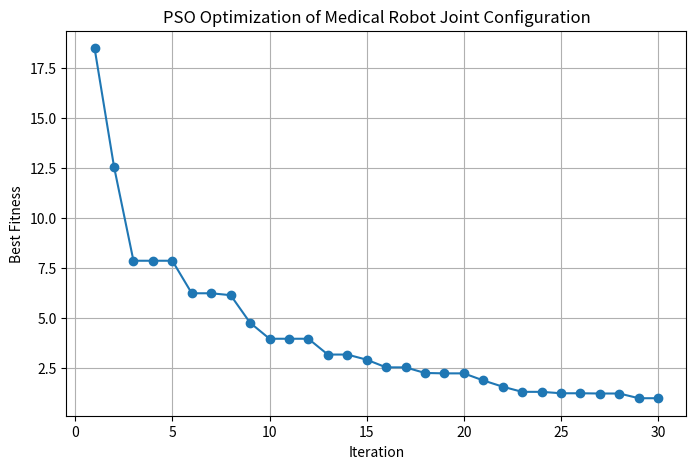

Source code (Python):
import random
import math
import matplotlib.pyplot as plt

# -----------------------------------------
# PSO PARAMETERS
# -----------------------------------------
NUM_PARTICLES = 20
ITERATIONS = 30

W = 0.7       # Inertia weight
C1 = 1.5      # Personal learning factor
C2 = 1.5      # Social learning factor

NUM_JOINTS = 6

# Desired configuration of the medical robot
TARGET = [30, 45, 60, 40, 50, 35]

# Allowed joint angle range
MIN_ANGLE = 0
MAX_ANGLE = 90


# -----------------------------------------
# FITNESS FUNCTION
# -----------------------------------------
# Lower fitness = better solution
def fitness(position):

    total = 0

    for i in range(NUM_JOINTS):
        difference = position[i] - TARGET[i]
        total += difference ** 2

    return math.sqrt(total)


# -----------------------------------------
# INITIALIZE PARTICLES
# -----------------------------------------
particles = []

for i in range(NUM_PARTICLES):

    # Random joint angles
    position = [
        random.uniform(MIN_ANGLE, MAX_ANGLE)
        for _ in range(NUM_JOINTS)
    ]

    # Random velocities
    velocity = [
        random.uniform(-5, 5)
        for _ in range(NUM_JOINTS)
    ]

    particle = {
        "position": position,
        "velocity": velocity,

        # Initially current position is pBest
        "pbest": position.copy(),
        "pbest_fitness": fitness(position)
    }

    particles.append(particle)


# -----------------------------------------
# FIND INITIAL GLOBAL BEST
# -----------------------------------------
gbest = particles[0]["pbest"].copy()
gbest_fitness = particles[0]["pbest_fitness"]

for particle in particles:

    if particle["pbest_fitness"] < gbest_fitness:

        gbest = particle["pbest"].copy()
        gbest_fitness = particle["pbest_fitness"]


# Store best fitness for graph
best_fitness_history = []


# -----------------------------------------
# PSO ITERATIONS
# -----------------------------------------
for iteration in range(ITERATIONS):

    for particle in particles:

        position = particle["position"]
        velocity = particle["velocity"]

        # Random values
        r1 = random.random()
        r2 = random.random()

        # ---------------------------------
        # UPDATE VELOCITY
        # ---------------------------------
        for j in range(NUM_JOINTS):

            velocity[j] = (
                W * velocity[j]
                + C1 * r1 *
                (particle["pbest"][j] - position[j])
                + C2 * r2 *
                (gbest[j] - position[j])
            )

        # ---------------------------------
        # UPDATE POSITION
        # ---------------------------------
        for j in range(NUM_JOINTS):

            position[j] += velocity[j]

            # Keep angle within valid range
            position[j] = max(
                MIN_ANGLE,
                min(MAX_ANGLE, position[j])
            )

        # ---------------------------------
        # CALCULATE FITNESS
        # ---------------------------------
        current_fitness = fitness(position)

        # ---------------------------------
        # UPDATE PERSONAL BEST
        # ---------------------------------
        if current_fitness < particle["pbest_fitness"]:

            particle["pbest"] = position.copy()
            particle["pbest_fitness"] = current_fitness

        # ---------------------------------
        # UPDATE GLOBAL BEST
        # ---------------------------------
        if current_fitness < gbest_fitness:

            gbest = position.copy()
            gbest_fitness = current_fitness

    # Store best fitness
    best_fitness_history.append(gbest_fitness)

    print(
        "Iteration:",
        iteration + 1,
        "Best Fitness:",
        f"{gbest_fitness:.4f}"
    )


# -----------------------------------------
# FINAL RESULT
# -----------------------------------------
print("\n===================================")
print("FINAL RESULT")
print("===================================")

print("\nTarget Joint Configuration:")
print([round(x, 2) for x in TARGET])

print("\nOptimized Joint Configuration:")
print([round(x, 2) for x in gbest])

print("\nFinal Fitness:")
print(f"{gbest_fitness:.4f}")


# -----------------------------------------
# GRAPH
# -----------------------------------------
plt.figure(figsize=(8, 5))

plt.plot(
    range(1, ITERATIONS + 1),
    best_fitness_history,
    marker='o'
)

plt.xlabel("Iteration")
plt.ylabel("Best Fitness")
plt.title("PSO Optimization of Medical Robot Joint Configuration")

plt.grid()
plt.show()
